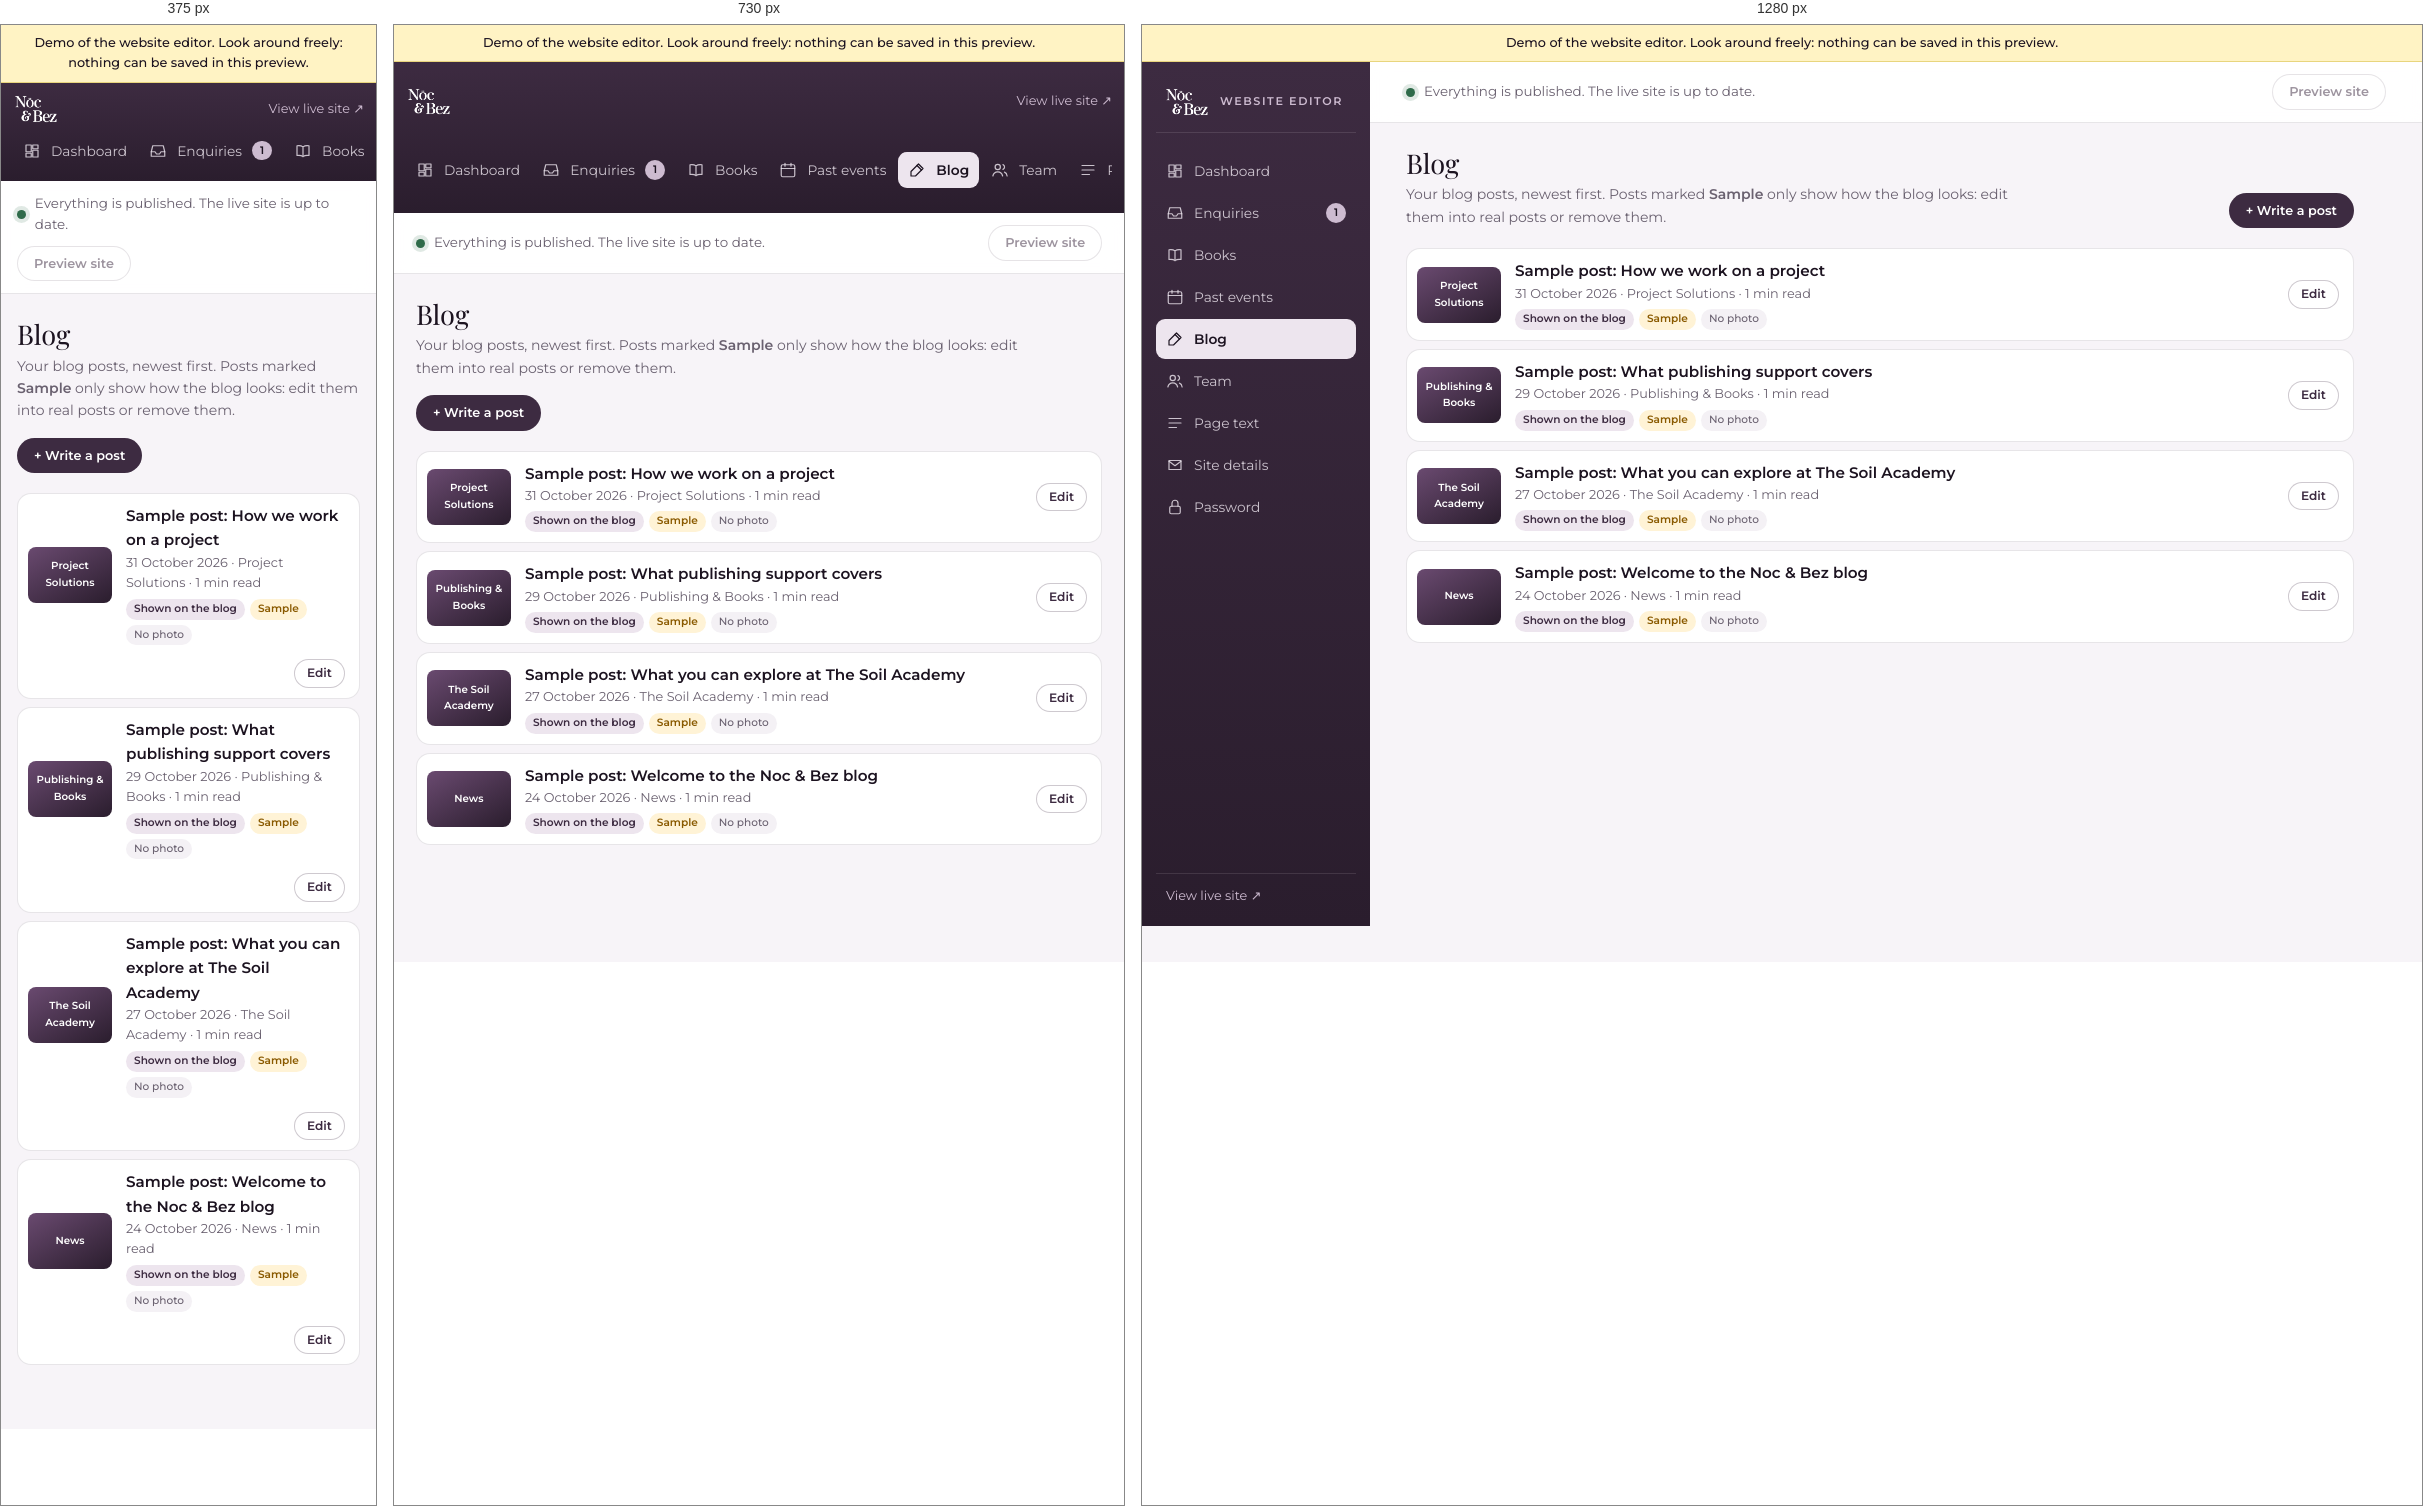
Rendered at 375 px, 730 px and 1280 px, left to right.

<!-- file: index.html -->
<!DOCTYPE html>
<html lang="en-CA">
<head>
  <meta name="robots" content="noindex, nofollow">
  <meta charset="UTF-8">
  <meta name="viewport" content="width=device-width, initial-scale=1">
  <meta name="robots" content="noindex, nofollow">
  <title>Blog | Noc &amp; Bez admin</title>
  <link rel="icon" type="image/png" href="../../assets/img/logo.png">
  <link rel="stylesheet" href="../../admin/admin.v1793380212.css">
</head>
<body class="admin">
  <div class="demo-bar">Demo of the website editor. Look around freely: nothing can be saved in this preview.</div>
  <div class="admin-shell">
    <aside class="admin-side">
      <a class="admin-brand" href="../../admin/index.html">
        <img src="../../assets/img/logo.png" alt="Noc and Bez" width="64" height="44">
        <span>Website editor</span>
      </a>
      <nav class="admin-nav" aria-label="Admin">
        <a href="../../admin/index.html"><svg viewBox="0 0 24 24" aria-hidden="true"><path d="M4 13h7V4H4zM13 20h7v-9h-7zM4 20h7v-5H4zM13 4v5h7V4z"/></svg>Dashboard</a>
        <a href="../../admin/enquiries/index.html"><svg viewBox="0 0 24 24" aria-hidden="true"><path d="M3 13h5l2 3h4l2-3h5"/><path d="M5 5h14l2 8v6H3v-6z"/></svg>Enquiries <b class="nav-count" aria-label="1 new">1</b></a>
        <a href="../../admin/books/index.html"><svg viewBox="0 0 24 24" aria-hidden="true"><path d="M12 6.5C10 5 7 4.5 4 5v13c3-.5 6 0 8 1.5 2-1.5 5-2 8-1.5V5c-3-.5-6 0-8 1.5zM12 6.5v13"/></svg>Books</a>
        <a href="../../admin/events/index.html"><svg viewBox="0 0 24 24" aria-hidden="true"><rect x="3" y="5" width="18" height="16" rx="2"/><path d="M3 10h18M8 3v4M16 3v4"/></svg>Past events</a>
        <a href="../../admin/posts/index.html" aria-current="page"><svg viewBox="0 0 24 24" aria-hidden="true"><path d="M14 4l6 6-10 10H4v-6z"/><path d="M12 6l6 6"/></svg>Blog</a>
        <a href="../../admin/team/index.html"><svg viewBox="0 0 24 24" aria-hidden="true"><circle cx="9" cy="8" r="3.5"/><path d="M2.5 20c.8-3.6 3.4-5.5 6.5-5.5s5.7 1.9 6.5 5.5M16 4.8a3.5 3.5 0 0 1 0 6.4M18 14.8c2 .8 3.2 2.6 3.5 5.2"/></svg>Team</a>
        <a href="../../admin/text/index.html"><svg viewBox="0 0 24 24" aria-hidden="true"><path d="M4 6h16M4 12h16M4 18h10"/></svg>Page text</a>
        <a href="../../admin/details/index.html"><svg viewBox="0 0 24 24" aria-hidden="true"><path d="M4 6h16v12H4z"/><path d="m4 7 8 6 8-6"/></svg>Site details</a>
        <a href="../../admin/account/index.html"><svg viewBox="0 0 24 24" aria-hidden="true"><rect x="5" y="11" width="14" height="10" rx="2"/><path d="M8 11V7a4 4 0 0 1 8 0v4"/></svg>Password</a>
      </nav>
      <div class="admin-side__foot">
        <a href="../../index.html" target="_blank" rel="noopener">View live site &nearr;</a>
      </div>
    </aside>

    <div class="admin-main">
      <!-- Publish bar: changes are saved as a draft until Publish -->
      <div class="publish-bar">
        <p class="publish-bar__status">
          <span class="dot"></span>
          Everything is published. The live site is up to date.        </p>
        <form class="publish-bar__actions" method="post" action="../../admin/index.html">
          <input type="hidden" name="csrf" value="demo">          <fieldset disabled>
            <button class="abtn abtn--ghost" name="do" value="preview">Preview site</button>
          </fieldset>
        </form>
      </div>
      <main class="admin-content" id="main">
<div class="page-head">
  <div>
    <h1>Blog</h1>
    <p>Your blog posts, newest first. Posts marked <strong>Sample</strong> only show how the blog looks: edit them into real posts or remove them.</p>
  </div>
  <a class="abtn abtn--primary" href="../../admin/post-new/index.html">+ Write a post</a>
</div>


<ul class="rows">
  <li class="row">
    <div class="row__thumb row__thumb--wide">
      <span>Project Solutions</span>
    </div>
    <div class="row__main">
      <a class="row__title" href="../../admin/post-sample-how-we-work-on-a-project/index.html">Sample post: How we work on a project</a>
      <p class="row__meta">31 October 2026 &middot; Project Solutions &middot; 1 min read</p>
      <p class="row__tags">
<span class="tag">Shown on the blog</span><span class="tag tag--warn">Sample</span><span class="tag tag--soft">No photo</span>      </p>
    </div>
    <div class="row__actions">
      <a class="abtn abtn--ghost abtn--sm" href="../../admin/post-sample-how-we-work-on-a-project/index.html">Edit</a>
    </div>
  </li>
  <li class="row">
    <div class="row__thumb row__thumb--wide">
      <span>Publishing &amp; Books</span>
    </div>
    <div class="row__main">
      <a class="row__title" href="../../admin/post-sample-what-publishing-support-covers/index.html">Sample post: What publishing support covers</a>
      <p class="row__meta">29 October 2026 &middot; Publishing &amp; Books &middot; 1 min read</p>
      <p class="row__tags">
<span class="tag">Shown on the blog</span><span class="tag tag--warn">Sample</span><span class="tag tag--soft">No photo</span>      </p>
    </div>
    <div class="row__actions">
      <a class="abtn abtn--ghost abtn--sm" href="../../admin/post-sample-what-publishing-support-covers/index.html">Edit</a>
    </div>
  </li>
  <li class="row">
    <div class="row__thumb row__thumb--wide">
      <span>The Soil Academy</span>
    </div>
    <div class="row__main">
      <a class="row__title" href="../../admin/post-sample-what-you-can-explore-at-the-soil-academy/index.html">Sample post: What you can explore at The Soil Academy</a>
      <p class="row__meta">27 October 2026 &middot; The Soil Academy &middot; 1 min read</p>
      <p class="row__tags">
<span class="tag">Shown on the blog</span><span class="tag tag--warn">Sample</span><span class="tag tag--soft">No photo</span>      </p>
    </div>
    <div class="row__actions">
      <a class="abtn abtn--ghost abtn--sm" href="../../admin/post-sample-what-you-can-explore-at-the-soil-academy/index.html">Edit</a>
    </div>
  </li>
  <li class="row">
    <div class="row__thumb row__thumb--wide">
      <span>News</span>
    </div>
    <div class="row__main">
      <a class="row__title" href="../../admin/post-sample-welcome-to-the-noc-and-bez-blog/index.html">Sample post: Welcome to the Noc &amp; Bez blog</a>
      <p class="row__meta">24 October 2026 &middot; News &middot; 1 min read</p>
      <p class="row__tags">
<span class="tag">Shown on the blog</span><span class="tag tag--warn">Sample</span><span class="tag tag--soft">No photo</span>      </p>
    </div>
    <div class="row__actions">
      <a class="abtn abtn--ghost abtn--sm" href="../../admin/post-sample-welcome-to-the-noc-and-bez-blog/index.html">Edit</a>
    </div>
  </li>
</ul>
      </main>
    </div>
  </div>
</body>
</html>


/* @media block from admin.v1793380212.css */
@media (max-width: 900px) {
  .admin-shell { grid-template-columns: minmax(0, 1fr); }
  .admin-side, .demo-bar + .admin-shell .admin-side { position: static; height: auto; min-width: 0; flex-direction: row; flex-wrap: wrap; align-items: center; gap: 8px; padding: 10px 12px; }
  .admin-nav { min-width: 0; max-width: 100%; }
  .admin-brand { padding: 0 6px 0 0; border: 0; }
  .admin-brand span { display: none; }
  .admin-nav { display: flex; gap: 2px; overflow-x: auto; flex: 1 1 100%; order: 3; padding-bottom: 2px; }
  .admin-nav a { white-space: nowrap; padding: 7px 10px; }
  .admin-side__foot { margin: 0 0 0 auto; padding: 0; border: 0; display: flex; gap: 12px; }
  .publish-bar, .demo-bar ~ .admin-shell .publish-bar { position: static; }
  .stat-grid { grid-template-columns: repeat(2, minmax(0, 1fr)); }
  .panel-grid, .edit-grid { grid-template-columns: 1fr; }
  .card--side { position: static; }
  .cover-preview { max-width: 180px; }
}

/* @media block from admin.v1793380212.css */
@media (max-width: 560px) {
  .afield-row { grid-template-columns: 1fr; }
  .row { grid-template-columns: auto minmax(0, 1fr); }
  .row__actions { grid-column: 1 / -1; justify-content: flex-end; }
  .photo { grid-template-columns: 1fr; }
  .photo__img { width: 100%; height: 160px; }
  .abtn--danger { margin-left: 0; }
}

/* @media block from admin.v1793380212.css */
@media (max-width: 900px) {
  .edit-grid--lead { grid-template-columns: 1fr; }
}

/* @media block from admin.v1793380212.css */
@media (max-width: 560px) {
  .answers__row { grid-template-columns: 1fr; gap: 2px; }
}